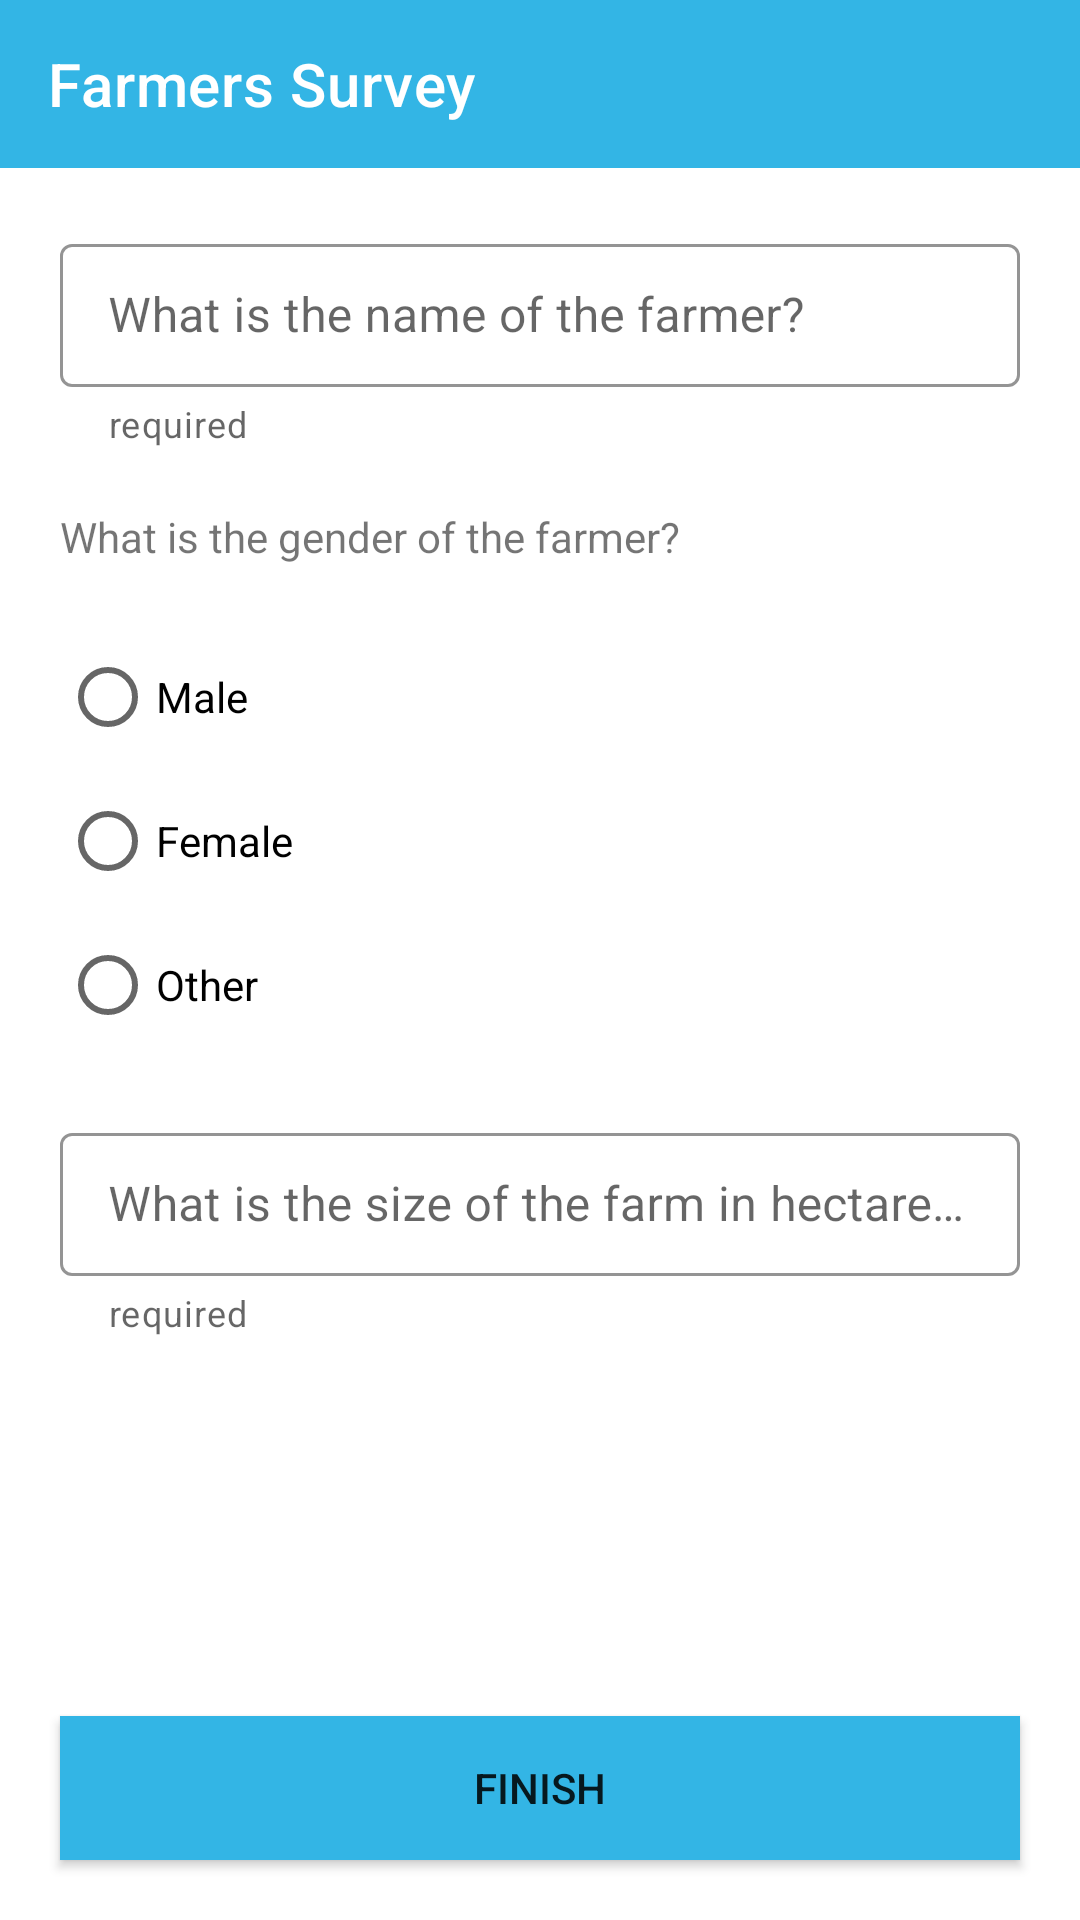

Android layout source for this screen:
<!-- AndroidManifest.xml: application theme Theme.AndroidEngineerCodingChallengeWizaMunthali -->
<!-- res/layout/activity_survey.xml -->
<?xml version="1.0" encoding="utf-8"?>
<androidx.constraintlayout.widget.ConstraintLayout xmlns:android="http://schemas.android.com/apk/res/android"
    xmlns:app="http://schemas.android.com/apk/res-auto"
    xmlns:tools="http://schemas.android.com/tools"
    android:layout_width="match_parent"
    android:layout_height="match_parent"
    tools:context=".screens.SurveyActivity"
    tools:layout_editor_absoluteY="81dp">

    <androidx.appcompat.widget.Toolbar
        android:id="@+id/toolbar"
        android:layout_width="match_parent"
        android:layout_height="wrap_content"
        android:background="@android:color/holo_blue_light"
        app:layout_constraintEnd_toEndOf="parent"
        app:layout_constraintStart_toStartOf="parent"
        app:layout_constraintTop_toTopOf="parent"
        app:title="Farmers Survey"
        app:titleTextColor="@android:color/white" />



    <com.google.android.material.textfield.TextInputLayout
        android:id="@+id/nameTextFieldLayout"
        android:layout_width="match_parent"
        android:layout_height="wrap_content"
        app:layout_constraintTop_toBottomOf="@+id/toolbar"
        app:layout_constraintStart_toStartOf="parent"
        app:layout_constraintEnd_toEndOf="parent"
        android:layout_marginTop="20dp"
        android:layout_marginLeft="20dp"
        android:layout_marginRight="20dp"
        style="@style/Widget.MaterialComponents.TextInputLayout.OutlinedBox.Dense"
        android:hint="@string/name"
        app:helperText="required"
        app:helperTextTextColor="@color/grey"
        app:boxStrokeColor="@color/purple_700"
        >
        <com.google.android.material.textfield.TextInputEditText
            android:id="@+id/nameTextField"
            android:layout_width="match_parent"
            android:layout_height="wrap_content"
            />
    </com.google.android.material.textfield.TextInputLayout>


    <TextView
        android:id="@+id/Instructions"
        android:layout_width="match_parent"
        android:layout_height="wrap_content"
        android:layout_marginTop="20dp"
        android:layout_marginLeft="20dp"
        android:layout_marginRight="20dp"
        app:layout_constraintTop_toBottomOf="@+id/nameTextFieldLayout"
    android:text="@string/gender"
        />
    <RadioGroup
        android:id="@+id/genderOptions"
        android:layout_width="match_parent"
        android:layout_height="wrap_content"
        android:layout_marginTop="20dp"
        android:layout_marginLeft="20dp"
        android:layout_marginRight="20dp"

        app:layout_constraintTop_toBottomOf="@+id/Instructions"
        >

        <RadioButton
            android:id="@+id/maleOpt"
            android:layout_width="match_parent"
            android:layout_height="wrap_content"
            android:text="@string/male" />

        <RadioButton
            android:id="@+id/femaleOpt"
            android:layout_width="match_parent"
            android:layout_height="wrap_content"
            android:text="@string/female" />

        <RadioButton
            android:id="@+id/otherOpt"
            android:layout_width="match_parent"
            android:layout_height="wrap_content"
            android:text="@string/other" />


    </RadioGroup>

    <com.google.android.material.textfield.TextInputLayout
        android:id="@+id/sizeTextFieldLayout"
        android:layout_width="match_parent"
        android:layout_height="wrap_content"
        app:layout_constraintTop_toBottomOf="@+id/genderOptions"
        app:layout_constraintStart_toStartOf="parent"
        app:layout_constraintEnd_toEndOf="parent"
        android:layout_marginTop="20dp"
        android:layout_marginLeft="20dp"
        android:layout_marginRight="20dp"
        style="@style/Widget.MaterialComponents.TextInputLayout.OutlinedBox.Dense"
        android:hint="@string/size"
        app:helperText="required"
        app:helperTextTextColor="@color/grey"
        app:boxStrokeColor="@color/purple_700"
        >
        <com.google.android.material.textfield.TextInputEditText
            android:id="@+id/sizeTextField"
            android:layout_width="match_parent"
            android:layout_height="wrap_content"
            android:inputType="numberDecimal"
            />
    </com.google.android.material.textfield.TextInputLayout>

    <Button
        android:id="@+id/finishButton"
        android:layout_width="match_parent"
        android:layout_height="wrap_content"
        app:layout_constraintBottom_toBottomOf="parent"
        android:layout_marginRight="20dp"
        android:layout_marginLeft="20dp"
        android:layout_marginBottom="20dp"
        android:background="@android:color/holo_blue_light"
        app:backgroundTint="@android:color/holo_blue_light"
        android:text="@string/finish"
        />

</androidx.constraintlayout.widget.ConstraintLayout>
<!-- resources referenced by this layout -->
<resources>
  <string name="female">Female</string>
  <string name="finish">Finish</string>
  <string name="gender">What is the gender of the farmer?</string>
  <string name="male">Male</string>
  <string name="name">What is the name of the farmer?</string>
  <string name="other">Other</string>
  <string name="size">What is the size of the farm in hectares?</string>
  <style name="Theme.AndroidEngineerCodingChallengeWizaMunthali" parent="Theme.MaterialComponents.DayNight.NoActionBar">
          
          <item name="colorPrimary">@color/purple_500</item>
          <item name="colorPrimaryVariant">@color/purple_700</item>
          <item name="colorOnPrimary">@color/white</item>
          
          <item name="colorSecondary">@color/teal_200</item>
          <item name="colorSecondaryVariant">@color/teal_700</item>
          <item name="colorOnSecondary">@color/black</item>
          
          <item name="android:statusBarColor" tools:targetApi="l">?attr/colorPrimaryVariant</item>
          
      </style>
  <!-- not gathered from this repository: default colours our renderer supplied (Android Studio template values) -->
  <color name="purple_500">#FF6200EE</color>
  <color name="purple_700">#FF3700B3</color>
  <color name="teal_200">#FF03DAC5</color>
  <color name="teal_700">#FF018786</color>
  <color name="black">#FF000000</color>
  <color name="white">#FFFFFFFF</color>
</resources>
